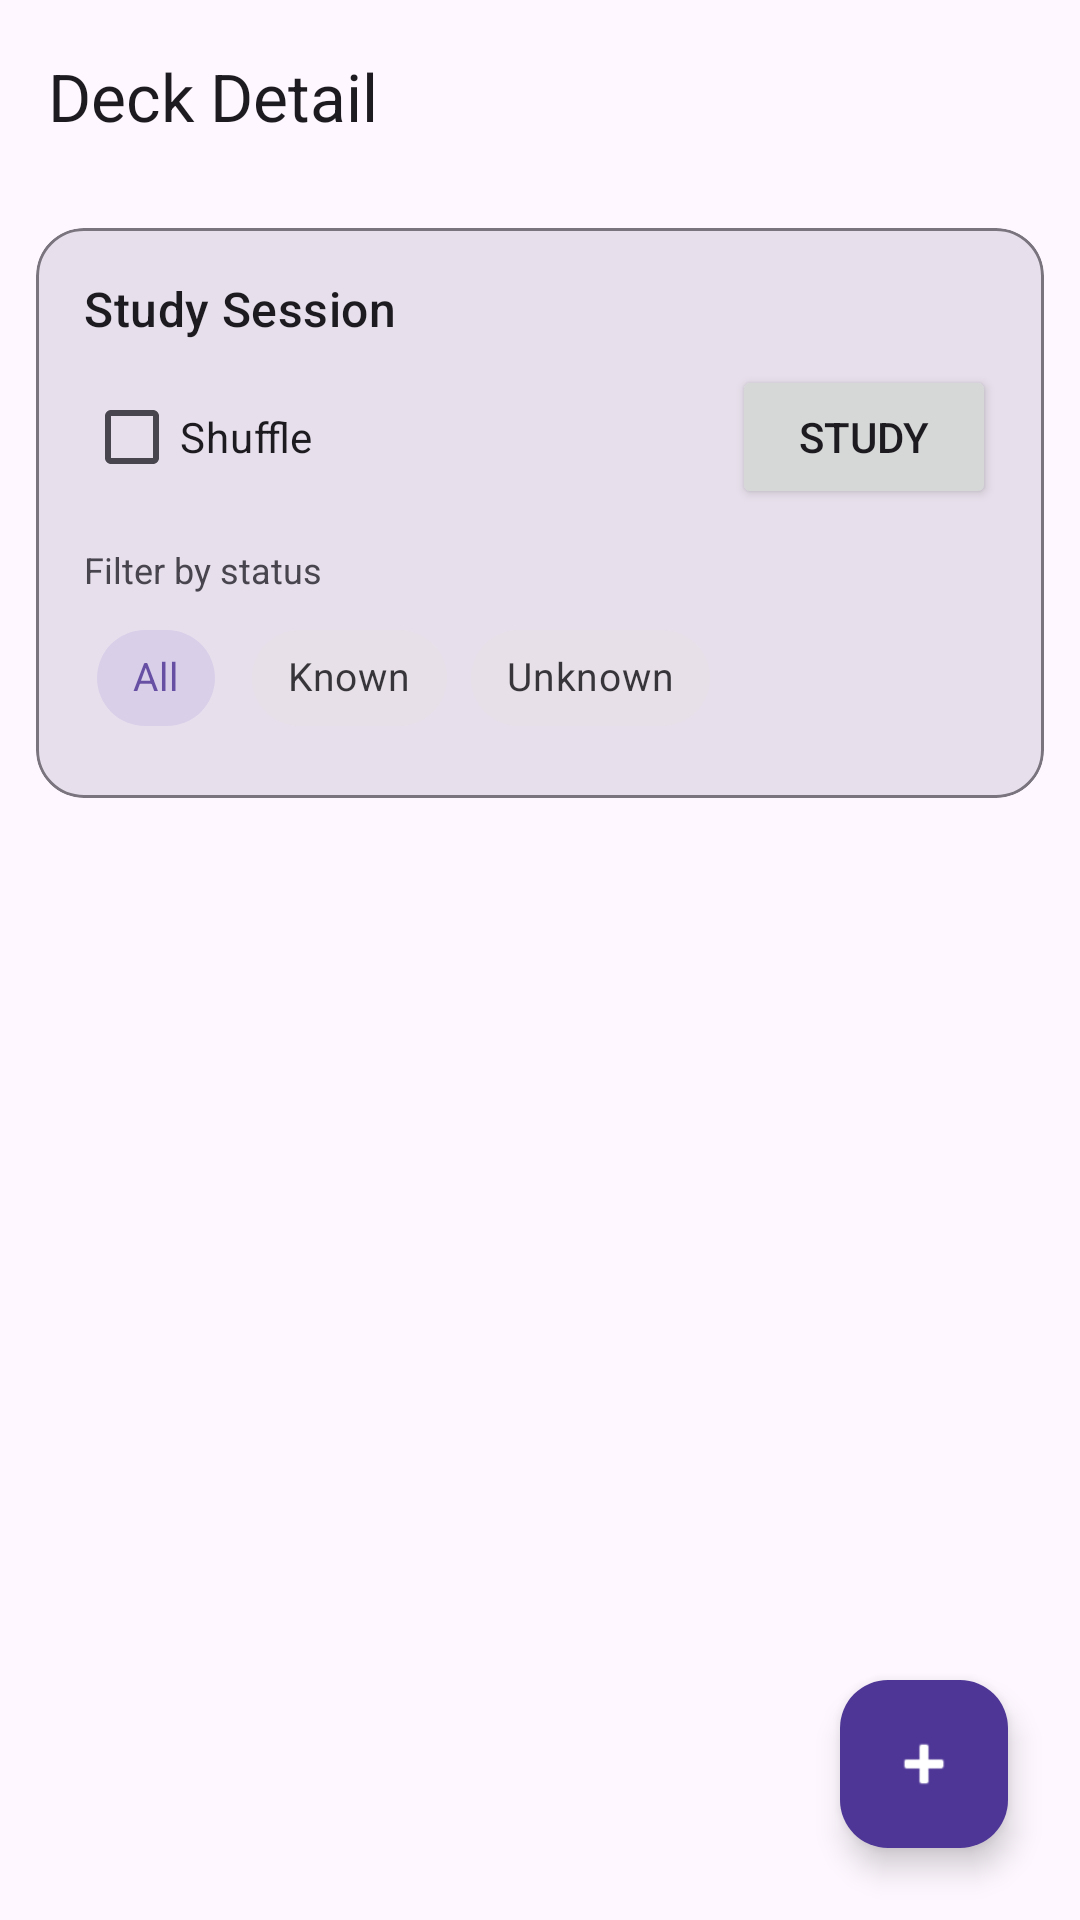

The Android layout XML behind this screen, and the referenced resources:
<!-- AndroidManifest.xml: application theme Theme.Recallr -->
<!-- res/layout/activity_deck_detail.xml -->
<?xml version="1.0" encoding="utf-8"?>
<androidx.constraintlayout.widget.ConstraintLayout xmlns:android="http://schemas.android.com/apk/res/android"
    xmlns:app="http://schemas.android.com/apk/res-auto"
    xmlns:tools="http://schemas.android.com/tools"
    android:layout_width="match_parent"
    android:layout_height="match_parent"
    android:fitsSystemWindows="true"
    tools:context="comp3350.flashcard.presentation.deck.DeckDetailActivity">

    <androidx.appcompat.widget.Toolbar
        android:id="@+id/toolbar"
        android:layout_width="match_parent"
        android:layout_height="?attr/actionBarSize"
        android:elevation="4dp"
        app:layout_constraintTop_toTopOf="parent"
        app:title="@string/deck_detail" />

    <com.google.android.material.card.MaterialCardView
        android:id="@+id/cvStudyGroup"
        android:layout_width="match_parent"
        android:layout_height="wrap_content"
        android:layout_margin="12dp"
        app:cardBackgroundColor="?attr/colorSurfaceVariant"
        app:cardCornerRadius="16dp"
        app:cardElevation="0dp"
        app:strokeWidth="1dp"
        app:strokeColor="?attr/colorOutline"
        app:layout_constraintTop_toBottomOf="@id/toolbar">

        <LinearLayout
            android:layout_width="match_parent"
            android:layout_height="wrap_content"
            android:orientation="vertical"
            android:padding="16dp">

            <TextView
                android:layout_width="wrap_content"
                android:layout_height="wrap_content"
                android:text="Study Session"
                android:textAppearance="@style/TextAppearance.Material3.TitleMedium"
                android:layout_marginBottom="8dp" />

            <LinearLayout
                android:layout_width="match_parent"
                android:layout_height="wrap_content"
                android:orientation="horizontal"
                android:gravity="center_vertical"
                android:layout_marginBottom="12dp">

                <CheckBox
                    android:id="@+id/cbShuffle"
                    android:layout_width="wrap_content"
                    android:layout_height="wrap_content"
                    android:text="@string/shuffle"
                    android:textSize="14sp" />

                <View
                    android:layout_width="0dp"
                    android:layout_height="0dp"
                    android:layout_weight="1" />

                <Button
                    android:id="@+id/btnStudy"
                    android:layout_width="wrap_content"
                    android:layout_height="wrap_content"
                    android:text="@string/study"
                    app:cornerRadius="12dp" />
            </LinearLayout>

            <TextView
                android:layout_width="wrap_content"
                android:layout_height="wrap_content"
                android:text="Filter by status"
                android:textSize="12sp"
                android:textColor="?android:attr/textColorSecondary"
                android:layout_marginBottom="4dp" />

            <com.google.android.material.chip.ChipGroup
                android:id="@+id/rgFilter"
                android:layout_width="match_parent"
                android:layout_height="wrap_content"
                app:singleSelection="true"
                app:selectionRequired="true">

                <com.google.android.material.chip.Chip
                    android:id="@+id/rbAll"
                    style="@style/Widget.MaterialComponents.Chip.Choice"
                    android:layout_width="wrap_content"
                    android:layout_height="wrap_content"
                    android:checked="true"
                    android:text="@string/filter_all"
                    android:textSize="13sp" />

                <com.google.android.material.chip.Chip
                    android:id="@+id/rbKnown"
                    style="@style/Widget.MaterialComponents.Chip.Choice"
                    android:layout_width="wrap_content"
                    android:layout_height="wrap_content"
                    android:text="@string/filter_known"
                    android:textSize="13sp" />

                <com.google.android.material.chip.Chip
                    android:id="@+id/rbUnknown"
                    style="@style/Widget.MaterialComponents.Chip.Choice"
                    android:layout_width="wrap_content"
                    android:layout_height="wrap_content"
                    android:text="@string/filter_unknown"
                    android:textSize="13sp" />
            </com.google.android.material.chip.ChipGroup>
        </LinearLayout>
    </com.google.android.material.card.MaterialCardView>

    <androidx.recyclerview.widget.RecyclerView
        android:id="@+id/rvCards"
        android:layout_width="0dp"
        android:layout_height="0dp"
        android:padding="8dp"
        android:clipToPadding="false"
        app:layout_constraintBottom_toBottomOf="parent"
        app:layout_constraintEnd_toEndOf="parent"
        app:layout_constraintStart_toStartOf="parent"
        app:layout_constraintTop_toBottomOf="@id/cvStudyGroup"
        tools:listitem="@layout/item_card" />

    <com.google.android.material.floatingactionbutton.FloatingActionButton
        android:id="@+id/fabAddCard"
        android:layout_width="wrap_content"
        android:layout_height="wrap_content"
        android:layout_margin="24dp"
        android:contentDescription="@string/add_card"
        android:src="@android:drawable/ic_input_add"
        app:layout_constraintBottom_toBottomOf="parent"
        app:layout_constraintEnd_toEndOf="parent"
        app:backgroundTint="@color/colorPrimary"
        app:tint="@color/white"
        app:borderWidth="0dp"
        app:elevation="6dp" />

</androidx.constraintlayout.widget.ConstraintLayout>
<!-- res/layout/item_card.xml (included above) -->
<?xml version="1.0" encoding="utf-8"?>
<com.google.android.material.card.MaterialCardView xmlns:android="http://schemas.android.com/apk/res/android"
    xmlns:app="http://schemas.android.com/apk/res-auto"
    xmlns:tools="http://schemas.android.com/tools"
    android:layout_width="match_parent"
    android:layout_height="wrap_content"
    android:layout_marginHorizontal="12dp"
    android:layout_marginVertical="6dp"
    app:cardBackgroundColor="@color/colorOnPrimary"
    app:cardCornerRadius="24dp"
    app:cardElevation="0dp"
    app:strokeWidth="0dp">

    <androidx.constraintlayout.widget.ConstraintLayout
        android:layout_width="match_parent"
        android:layout_height="wrap_content"
        android:minHeight="140dp"
        android:padding="20dp">

        <TextView
            android:id="@+id/tvCardFront"
            android:layout_width="0dp"
            android:layout_height="wrap_content"
            android:gravity="center"
            android:textColor="@color/black"
            android:textSize="20sp"
            android:textStyle="bold"
            app:layout_constraintBottom_toTopOf="@+id/tvCardBack"
            app:layout_constraintEnd_toStartOf="@+id/btnEditCard"
            app:layout_constraintHorizontal_bias="0.5"
            app:layout_constraintStart_toStartOf="parent"
            app:layout_constraintTop_toTopOf="parent"
            app:layout_constraintVertical_chainStyle="packed"
            tools:text="Front Question" />

        <TextView
            android:id="@+id/tvCardBack"
            android:layout_width="0dp"
            android:layout_height="wrap_content"
            android:layout_marginTop="8dp"
            android:gravity="center"
            android:textColor="@color/black"
            android:textSize="16sp"
            app:layout_constraintBottom_toBottomOf="parent"
            app:layout_constraintEnd_toStartOf="@+id/btnEditCard"
            app:layout_constraintHorizontal_bias="0.5"
            app:layout_constraintStart_toStartOf="parent"
            app:layout_constraintTop_toBottomOf="@id/tvCardFront"
            tools:text="Back Answer" />

        <ImageButton
            android:id="@+id/btnEditCard"
            android:layout_width="40dp"
            android:layout_height="40dp"
            android:background="?attr/selectableItemBackgroundBorderless"
            android:contentDescription="@string/edit_card"
            android:src="@android:drawable/ic_menu_edit"
            app:layout_constraintEnd_toStartOf="@+id/btnDeleteCard"
            app:layout_constraintTop_toTopOf="parent"
            app:tint="@color/black" />

        <ImageButton
            android:id="@+id/btnDeleteCard"
            android:layout_width="40dp"
            android:layout_height="40dp"
            android:background="?attr/selectableItemBackgroundBorderless"
            android:contentDescription="@string/delete_card"
            android:src="@android:drawable/ic_menu_delete"
            app:layout_constraintEnd_toEndOf="parent"
            app:layout_constraintTop_toTopOf="parent"
            app:tint="@color/black" />

    </androidx.constraintlayout.widget.ConstraintLayout>

</com.google.android.material.card.MaterialCardView>
<!-- resources referenced by this layout -->
<resources>
  <color name="black">#FF000000</color>
  <color name="colorOnPrimary">#E6E6FA</color>
  <color name="colorPrimary">#4E3697</color>
  <color name="white">#FFFFFFFF</color>
  <string name="add_card">Add Card</string>
  <string name="deck_detail">"Deck Detail"</string>
  <string name="delete_card">Delete Card</string>
  <string name="edit_card">Edit Card</string>
  <string name="filter_all">All</string>
  <string name="filter_known">Known</string>
  <string name="filter_unknown">Unknown</string>
  <string name="shuffle">Shuffle</string>
  <string name="study">Study</string>
  <style name="Theme.Recallr" parent="Base.Theme.Recallr" />
  <style name="Base.Theme.Recallr" parent="Theme.Material3.DayNight.NoActionBar">
          
          
      </style>
</resources>
